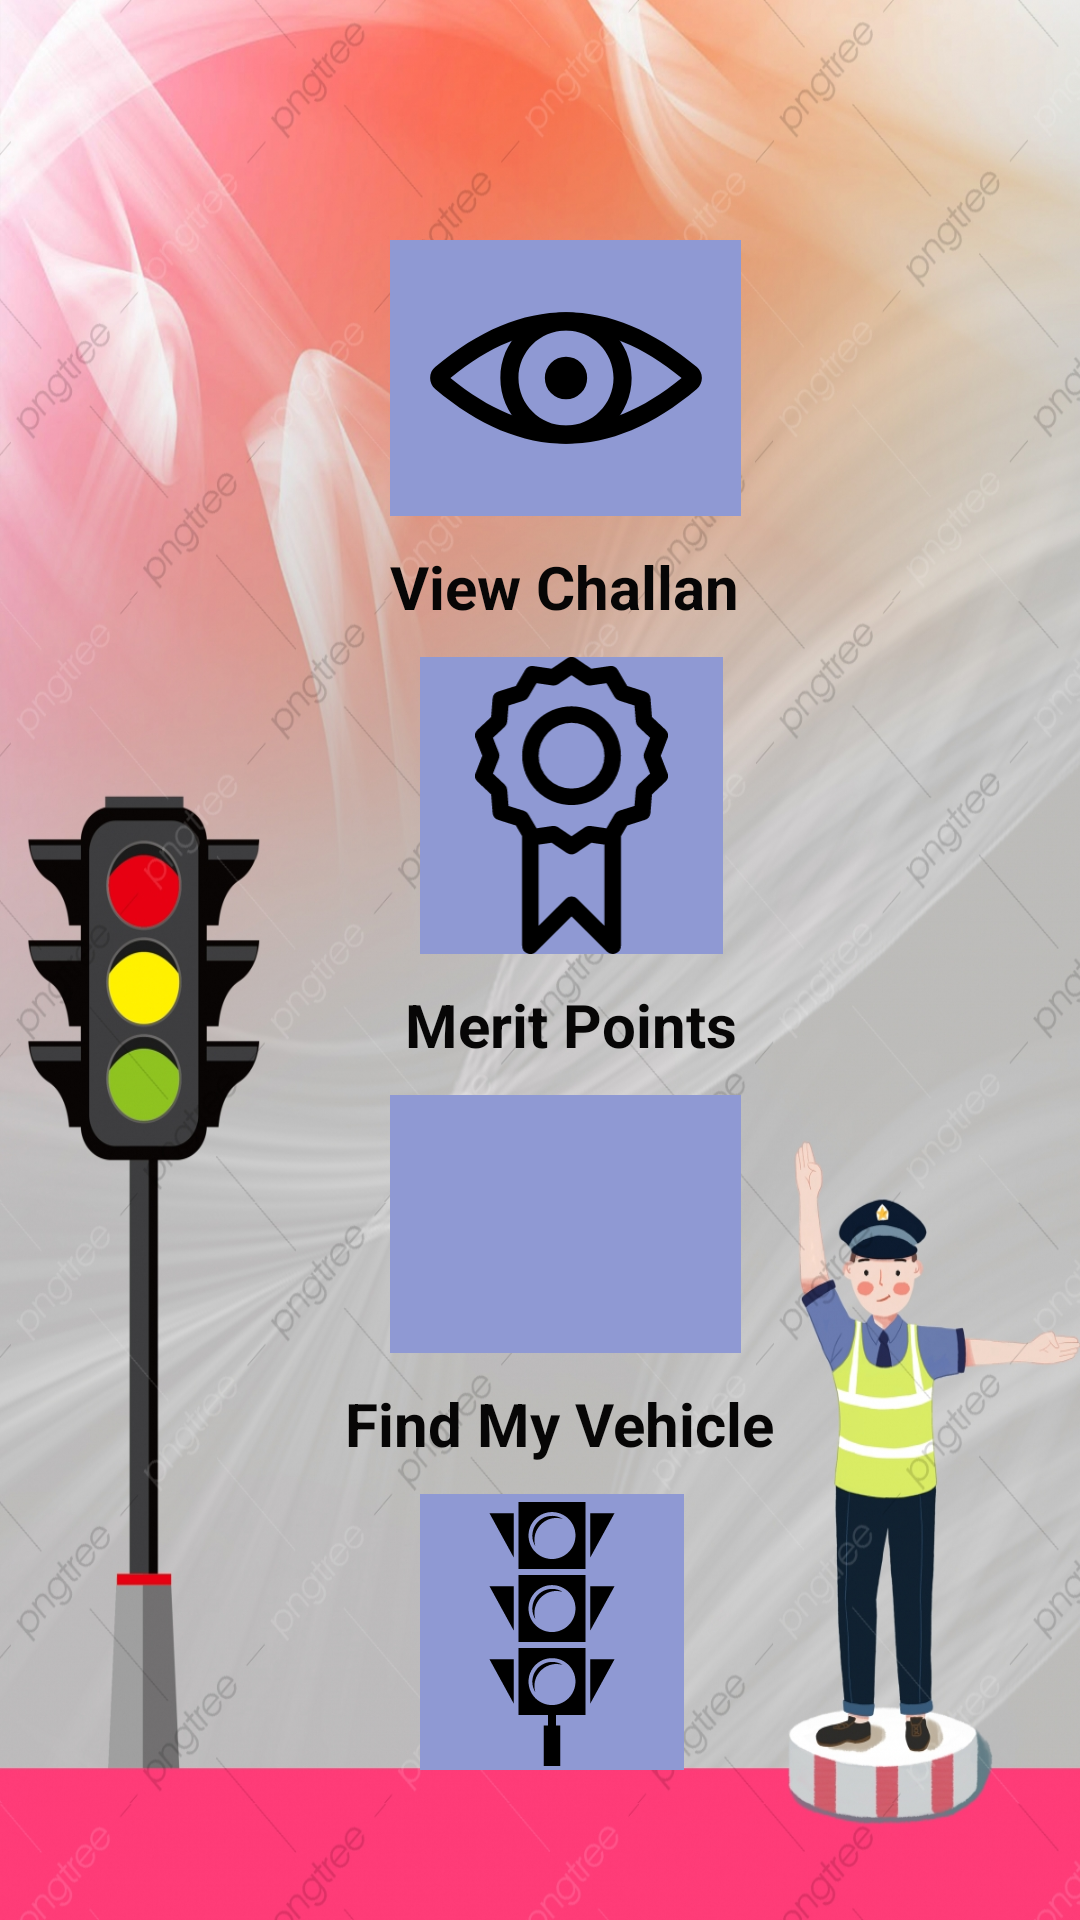

Produce the Android XML layout that renders to this screen, including the resource entries it uses.
<!-- AndroidManifest.xml: application theme Theme.SmartEchallan -->
<!-- res/layout/activity_user_main.xml -->
<?xml version="1.0" encoding="utf-8"?>
<androidx.appcompat.widget.LinearLayoutCompat xmlns:android="http://schemas.android.com/apk/res/android"
    xmlns:app="http://schemas.android.com/apk/res-auto"
    android:orientation="vertical"
    xmlns:tools="http://schemas.android.com/tools"
    android:layout_width="match_parent"
    android:layout_height="match_parent"
    tools:context=".UserMain"
    android:layout_gravity="center"
    android:foregroundGravity="center"
    android:background="@drawable/usermainback">

    <ImageView
        android:id="@+id/arrowbacktomain"
        android:layout_width="wrap_content"
        android:layout_height="wrap_content"
        android:layout_marginLeft="40dp"
        android:layout_marginTop="40dp"
        app:srcCompat="@drawable/ic_baseline_arrow_back_24" />

    <LinearLayout
        android:layout_width="match_parent"
        android:layout_height="match_parent"
        android:layout_gravity="center"

        android:layout_marginLeft="40dp"
        android:layout_marginRight="40dp"
        android:layout_marginBottom="50dp"
        android:orientation="vertical">

        <ImageView
            android:id="@+id/view_challan"
            android:layout_width="117dp"
            android:layout_height="92dp"


            android:layout_marginStart="90dp"
            android:layout_marginLeft="100dp"
            android:layout_marginTop="40dp"
            android:background="#8F99D3"
            android:contentDescription="TODO"
            app:srcCompat="@drawable/ic_view_6444" />

        <TextView
            android:id="@+id/view_challan_tv"
            android:layout_width="wrap_content"
            android:layout_height="wrap_content"
            android:layout_marginLeft="90dp"
            android:layout_marginTop="10dp"
            android:text="View Challan"
            android:textColor="#070606"
            android:textSize="20sp"
            android:textStyle="bold"
            app:layout_constraintTop_toBottomOf="@+id/view_challan" />

        <ImageView
            android:id="@+id/merit_points"
            android:layout_width="101dp"
            android:layout_height="99dp"

            android:layout_marginLeft="100dp"
            android:layout_marginTop="10dp"
            android:background="#8F99D3"
            android:textColor="#BF360C"
            app:srcCompat="@drawable/ic_reward_icon_svg_psokvd"
            tools:ignore="ImageContrastCheck" />

        <TextView
            android:id="@+id/merit_points_tv"
            android:layout_width="wrap_content"
            android:layout_height="wrap_content"
            android:layout_marginLeft="95dp"
            android:layout_marginTop="10dp"
            android:text="Merit Points"
            android:textColor="#070606"
            android:textSize="20sp"
            android:textStyle="bold"
            app:layout_constraintTop_toBottomOf="@+id/merit_points" />

        <ImageView
            android:id="@+id/theft_user_data_find"
            android:layout_width="117dp"
            android:layout_height="86dp"


            android:layout_marginLeft="90dp"
            android:layout_marginTop="10dp"
            android:background="#8F99D3"
            app:srcCompat="@drawable/ic_thefticon"
            tools:ignore="ImageContrastCheck" />

        <TextView
            android:id="@+id/theft_find_tv"
            android:layout_width="wrap_content"
            android:layout_height="wrap_content"
            android:layout_marginLeft="75dp"
            android:layout_marginTop="10dp"
            android:text="Find My Vehicle"
            android:textColor="#070606"
            android:textSize="20sp"
            android:textStyle="bold"
            app:layout_constraintTop_toTopOf="@+id/theft_user_data_find" />

        <ImageView
            android:id="@+id/traffic_prediction"
            android:layout_width="88dp"
            android:layout_height="93dp"


            android:layout_marginLeft="100dp"
            android:layout_marginTop="10dp"
            android:background="#8F99D3"
            app:srcCompat="@drawable/ic_traffic_light_svgrepo_com" />

        <TextView
            android:id="@+id/traffic_pred_tv"
            android:layout_width="wrap_content"
            android:layout_height="wrap_content"
            android:layout_marginLeft="80dp"
            android:layout_marginTop="12dp"
            android:text="Predict traffic"
            android:textColor="#070606"
            android:textSize="20sp"
            android:textStyle="bold"
            app:layout_constraintTop_toBottomOf="@+id/traffic_prediction" />

    </LinearLayout>
</androidx.appcompat.widget.LinearLayoutCompat>
<!-- resources referenced by this layout -->
<resources>
  <!-- drawable ic_view_6444 (drawable) -->
  <vector android:height="75.5dp" android:viewportHeight="256"
      android:viewportWidth="256" android:width="75.5dp" xmlns:android="http://schemas.android.com/apk/res/android">
      <path android:fillColor="#000000" android:fillType="nonZero"
          android:pathData="M128,188.887c-33.573,0 -60.889,-27.313 -60.889,-60.887S94.427,67.111 128,67.111S188.887,94.427 188.887,128S161.573,188.887 128,188.887zM128,83.915c-24.308,0 -44.085,19.776 -44.085,44.085S103.692,172.082 128,172.082S172.082,152.308 172.082,128S152.308,83.915 128,83.915z"
          android:strokeColor="#00000000" android:strokeLineCap="butt"
          android:strokeLineJoin="miter" android:strokeWidth="2.8008"/>
      <path android:fillColor="#000000" android:fillType="nonZero"
          android:pathData="M128,188.954c-40.547,0 -81.092,-16.956 -121.353,-50.863C3.67,135.585 1.964,131.907 1.964,128s1.706,-7.585 4.683,-10.091c80.526,-67.819 162.183,-67.819 242.706,0l0,0C252.33,120.418 254.036,124.093 254.036,128s-1.706,7.582 -4.683,10.088C209.092,171.998 168.547,188.954 128,188.954zM20.802,128c72.093,58.946 142.306,58.951 214.393,0C163.111,69.054 92.898,69.049 20.802,128zM238.517,130.756c0.003,0.003 0.008,0.006 0.011,0.008C238.522,130.762 238.522,130.759 238.517,130.756z"
          android:strokeColor="#00000000" android:strokeLineCap="butt"
          android:strokeLineJoin="miter" android:strokeWidth="2.8008"/>
      <path android:fillColor="#000000" android:fillType="nonZero"
          android:pathData="M128,128m-19.606,0a19.606,19.606 0,1 1,39.211 0a19.606,19.606 0,1 1,-39.211 0"
          android:strokeColor="#00000000" android:strokeLineCap="butt"
          android:strokeLineJoin="miter" android:strokeWidth="2.8008"/>
  </vector>
  <style name="Theme.SmartEchallan" parent="Theme.MaterialComponents.DayNight.DarkActionBar">
          
          <item name="colorPrimary">@color/purple_500</item>
          <item name="colorPrimaryVariant">@color/purple_700</item>
          <item name="colorOnPrimary">@color/white</item>
          
          <item name="colorSecondary">@color/teal_200</item>
          <item name="colorSecondaryVariant">@color/teal_700</item>
          <item name="colorOnSecondary">@color/black</item>
          
          <item name="android:statusBarColor" tools:targetApi="l">?attr/colorPrimaryVariant</item>
          
      </style>
  <color name="purple_500">#FF6200EE</color>
  <color name="purple_700">#FF3700B3</color>
  <color name="white">#FFFFFFFF</color>
  <color name="teal_200">#FF03DAC5</color>
  <color name="teal_700">#FF018786</color>
  <color name="black">#FF000000</color>
</resources>
